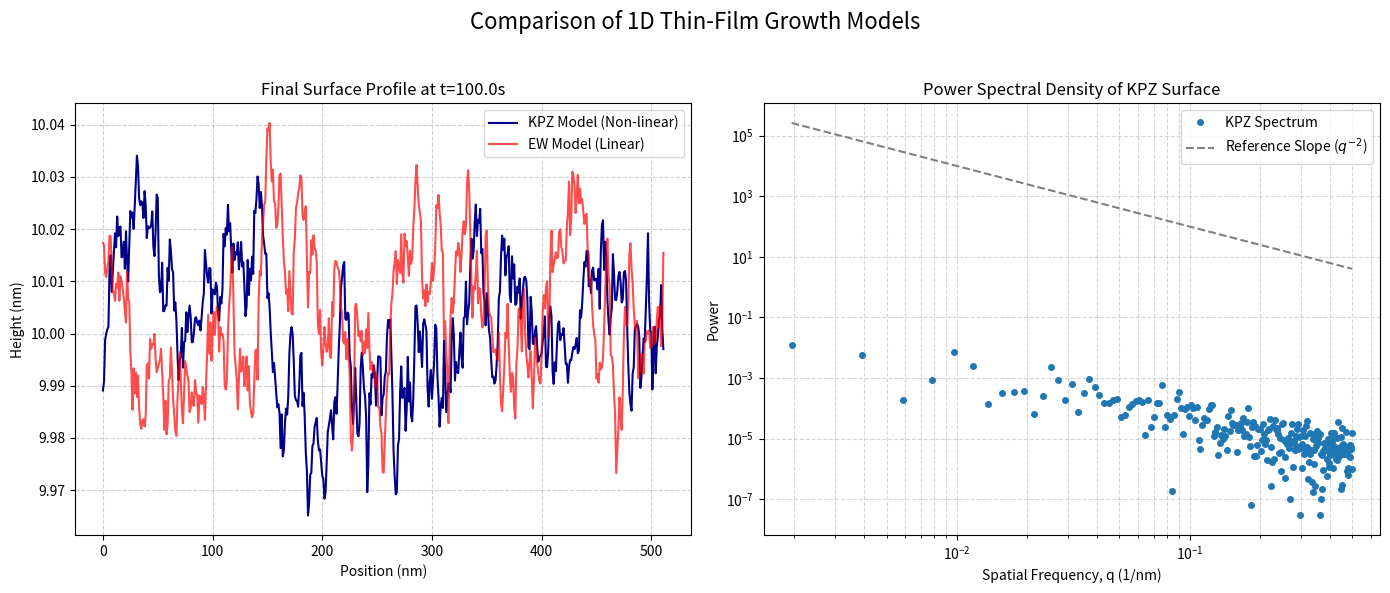

The script that saved this image:
# -*- coding: utf-8 -*-
"""
Created on Wed Aug 13 12:53:22 2025

[redacted]
"""

# PHYS345 Numerical Project: 1D Thin-Film Growth Simulation
#
# A clear, procedural script to solve the 1D stochastic growth equation.
# This code implements key concepts from the project guide, including a direct
# comparison between the KPZ and Edwards-Wilkinson (EW) models.

import numpy as np
import matplotlib.pyplot as plt

def run_1d_simulation(L, T, dt, dx, v_coeff, lam_coeff, D_coeff, growth_rate):
    """
    Solves the 1D stochastic growth equation using a finite difference method.

    This function simulates the evolution of the surface height profile 'h' over time.
    It's designed to be called with different parameters to model various physical cases.
    """
    # Calculate grid points and time steps from the physical parameters
    nx = int(L / dx)  # Number of spatial points
    nt = int(T / dt)  # Number of time steps

    # Initialize the surface. Starting with a tiny amount of random noise helps
    # to seed the growth process, which is more realistic than a perfect flat line.
    h = 0.01 * np.random.randn(nx)
    
    # Pre-calculate the noise amplitude for efficiency.
    # This scaling ensures the noise term is physically correct.
    noise_amplitude = np.sqrt(2 * D_coeff / dx) * np.sqrt(dt)

    # The main simulation loop, stepping forward in time
    for _ in range(nt):
        # Use np.roll for periodic boundary conditions, which is efficient
        h_plus = np.roll(h, -1)
        h_minus = np.roll(h, 1)

        # Calculate derivatives using central finite differences
        # 1. The gradient, for the non-linear term
        grad_h = (h_plus - h_minus) / (2 * dx)
        # 2. The Laplacian, for the smoothing/diffusion term
        laplacian_h = (h_plus - 2 * h + h_minus) / (dx**2)

        # The non-linear growth term is proportional to the gradient squared
        grad_h_sq = grad_h**2

        # The stochastic noise term combines a random fluctuation and an average growth rate
        eta = noise_amplitude * np.random.randn(nx) + growth_rate

        # The full growth equation (Euler method update step)
        # Note that if lam_coeff is zero, the non-linear term vanishes (EW case)
        h += dt * (v_coeff * laplacian_h + (lam_coeff / 2) * grad_h_sq + eta)

    return h


# --- Main script execution block ---
if __name__ == "__main__":
    
    ### PART 1: Run the Simulations ###
    
    # Define the core physical parameters for our thin-film system
    # This is done once, so both simulations are comparable.
    SIM_PARAMS = {
        'L': 512.0, 'T': 100.0, 'dt': 0.005, 'dx': 1.0,
        'v_coeff': 1.0, 'D_coeff': 1.0, 'growth_rate': 0.1
    }

    print("--- Running KPZ Simulation (with non-linear term) ---")
    # For the KPZ case, we include the non-linear lambda term.
    h_final_kpz = run_1d_simulation(lam_coeff=1.0, **SIM_PARAMS)

    print("--- Running EW Simulation (linear only) for comparison ---")
    # For the EW case, we set lambda to zero, turning off the non-linear growth.
    h_final_ew = run_1d_simulation(lam_coeff=0.0, **SIM_PARAMS)
    
    print("Simulations finished. Generating plots...")

    ### PART 2: Plotting and Analysis ###

    # Create a single figure with two subplots side-by-side
    fig, (ax1, ax2) = plt.subplots(1, 2, figsize=(14, 6))
    fig.suptitle('Comparison of 1D Thin-Film Growth Models', fontsize=16)

    # --- Left Panel: Final Surface Profiles ---
    x_axis = np.arange(len(h_final_kpz)) * SIM_PARAMS['dx']
    ax1.plot(x_axis, h_final_kpz, label='KPZ Model (Non-linear)', color='darkblue')
    ax1.plot(x_axis, h_final_ew, label='EW Model (Linear)', color='red', alpha=0.7)
    ax1.set_title(f'Final Surface Profile at t={SIM_PARAMS["T"]}s')
    ax1.set_xlabel('Position (nm)')
    ax1.set_ylabel('Height (nm)')
    ax1.legend()
    ax1.grid(True, linestyle='--', alpha=0.6)

    # --- Right Panel: Power Spectral Density (PSD) Analysis ---
    # We analyze the KPZ case to check for its characteristic roughness.
    
    # First, remove the mean height (DC offset) for a cleaner spectrum
    h_kpz_detrended = h_final_kpz - np.mean(h_final_kpz)
    
    # Calculate the FFT and then the Power Spectrum
    fft_h = np.fft.fft(h_kpz_detrended)
    psd = np.abs(fft_h)**2 / SIM_PARAMS['L'] # Normalize by length

    # Get the corresponding spatial frequencies
    # We only need the first half (positive frequencies)
    freq = np.fft.fftfreq(len(h_kpz_detrended), d=SIM_PARAMS['dx'])
    positive_freq_mask = freq > 0
    freq = freq[positive_freq_mask]
    psd = psd[positive_freq_mask]

    # Plot the PSD on a log-log scale to identify power-law behavior
    ax2.loglog(freq, psd, 'o', markersize=4, label='KPZ Spectrum')
    
    # Add a reference line to guide the eye. The theoretical slope for 1D KPZ
    # is -5/3, but a q^-2 slope is often used for visual comparison.
    # We scale it to match the data's magnitude for a nice fit.
    ref_slope = 1.0 * freq**(-2) # A simple q^-2 line
    ax2.loglog(freq, ref_slope, '--', color='gray', label='Reference Slope ($q^{-2}$)')
    
    ax2.set_title('Power Spectral Density of KPZ Surface')
    ax2.set_xlabel('Spatial Frequency, q (1/nm)')
    ax2.set_ylabel('Power')
    ax2.legend()
    ax2.grid(True, which="both", ls="--", alpha=0.5)

    # Show the final plot
    plt.tight_layout(rect=[0, 0, 1, 0.95])
    plt.show()